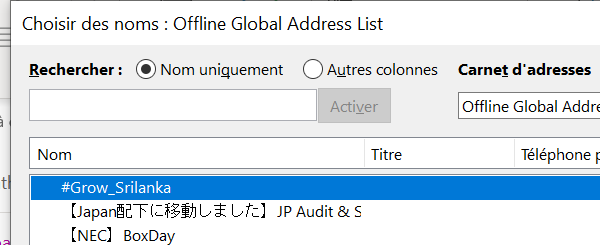
Task: Send the same mail to all participants of the Academy Live
Workflow: AddressesWindow_TypeIntoToContacts

Step 1: Focus address pop-up on the dialog in window '*Offline Global Address List' (outlook.exe)

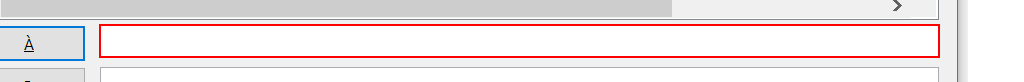
Step 2: type [in_ToContacts]
